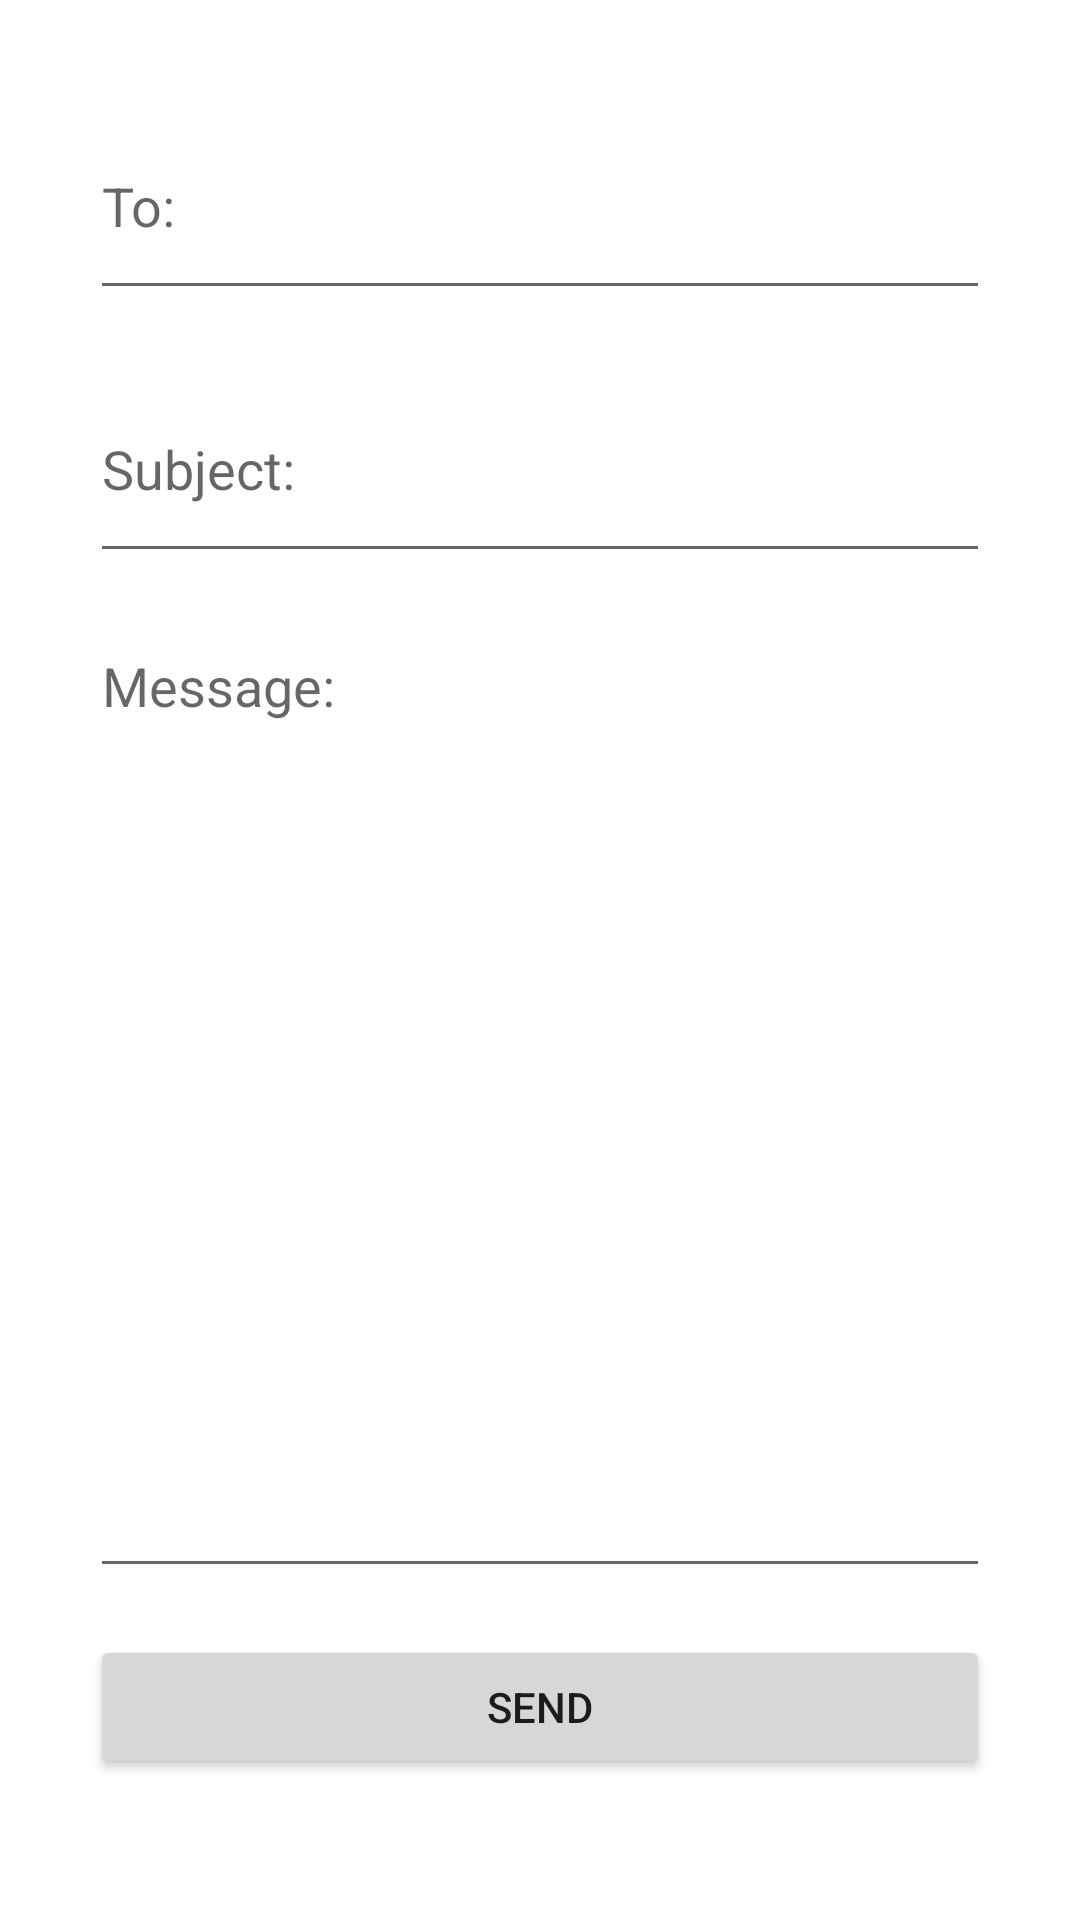

Android layout source for this screen:
<!-- AndroidManifest.xml: application theme Theme.Alphaapp -->
<!-- res/layout/activity_mails.xml -->
<?xml version="1.0" encoding="utf-8"?>

<LinearLayout xmlns:android="http://schemas.android.com/apk/res/android"
    xmlns:app="http://schemas.android.com/apk/res-auto"
    xmlns:tools="http://schemas.android.com/tools"
    android:layout_width="match_parent"
    android:layout_height="match_parent"
    android:orientation="horizontal"
    android:gravity="center"
    tools:context=".mails">

    <Space
        android:layout_width="wrap_content"
        android:layout_height="0dp"
        android:layout_weight="1"/>

    <LinearLayout
        android:layout_width="wrap_content"
        android:layout_height="match_parent"
        android:gravity="center"
        android:layout_weight="3"
        android:orientation="vertical">

        <Space
            android:layout_width="match_parent"
            android:layout_height="wrap_content"
            android:layout_weight="2"/>

        <EditText
            android:id="@+id/toet"
            android:layout_width="match_parent"
            android:layout_height="wrap_content"
            android:ems="10"
            android:layout_weight="2"
            android:inputType="textPersonName"
            android:hint="To:" />

        <Space
            android:layout_width="match_parent"
            android:layout_height="wrap_content"
            android:layout_weight="1"/>

        <EditText
            android:id="@+id/subet"
            android:layout_width="match_parent"
            android:layout_height="wrap_content"
            android:ems="10"
            android:layout_weight="2"
            android:inputType="textPersonName"
            android:hint="Subject:" />

        <Space
            android:layout_width="match_parent"
            android:layout_height="wrap_content"
            android:layout_weight="1"/>

        <EditText
            android:id="@+id/msget"
            android:layout_width="match_parent"
            android:layout_height="wrap_content"
            android:ems="10"
            android:gravity="start"
            android:layout_weight="18"
            android:inputType="textPersonName"
            android:hint="Message:" />

        <Space
            android:layout_width="match_parent"
            android:layout_height="wrap_content"
            android:layout_weight="1"/>

        <Button
            android:id="@+id/btn"
            android:layout_width="match_parent"
            android:layout_height="wrap_content"
            android:text="send"
            android:onClick="sendbt"/>

        <Space
            android:layout_width="match_parent"
            android:layout_height="wrap_content"
            android:layout_weight="3"/>
    </LinearLayout>

    <Space
        android:layout_width="wrap_content"
        android:layout_height="0dp"
        android:layout_weight="1"/>
</LinearLayout>
<!-- resources referenced by this layout -->
<resources>
  <style name="Theme.Alphaapp" parent="Theme.MaterialComponents.DayNight.DarkActionBar">
          
          <item name="colorPrimary">@color/purple_500</item>
          <item name="colorPrimaryVariant">@color/purple_700</item>
          <item name="colorOnPrimary">@color/white</item>
          
          <item name="colorSecondary">@color/teal_200</item>
          <item name="colorSecondaryVariant">@color/teal_700</item>
          <item name="colorOnSecondary">@color/black</item>
          
          <item name="android:statusBarColor" tools:targetApi="l">?attr/colorPrimaryVariant</item>
          
      </style>
  <!-- not gathered from this repository: default colours our renderer supplied (Android Studio template values) -->
  <color name="purple_500">#FF6200EE</color>
  <color name="purple_700">#FF3700B3</color>
  <color name="teal_200">#FF03DAC5</color>
  <color name="teal_700">#FF018786</color>
  <color name="black">#FF000000</color>
  <color name="white">#FFFFFFFF</color>
</resources>
